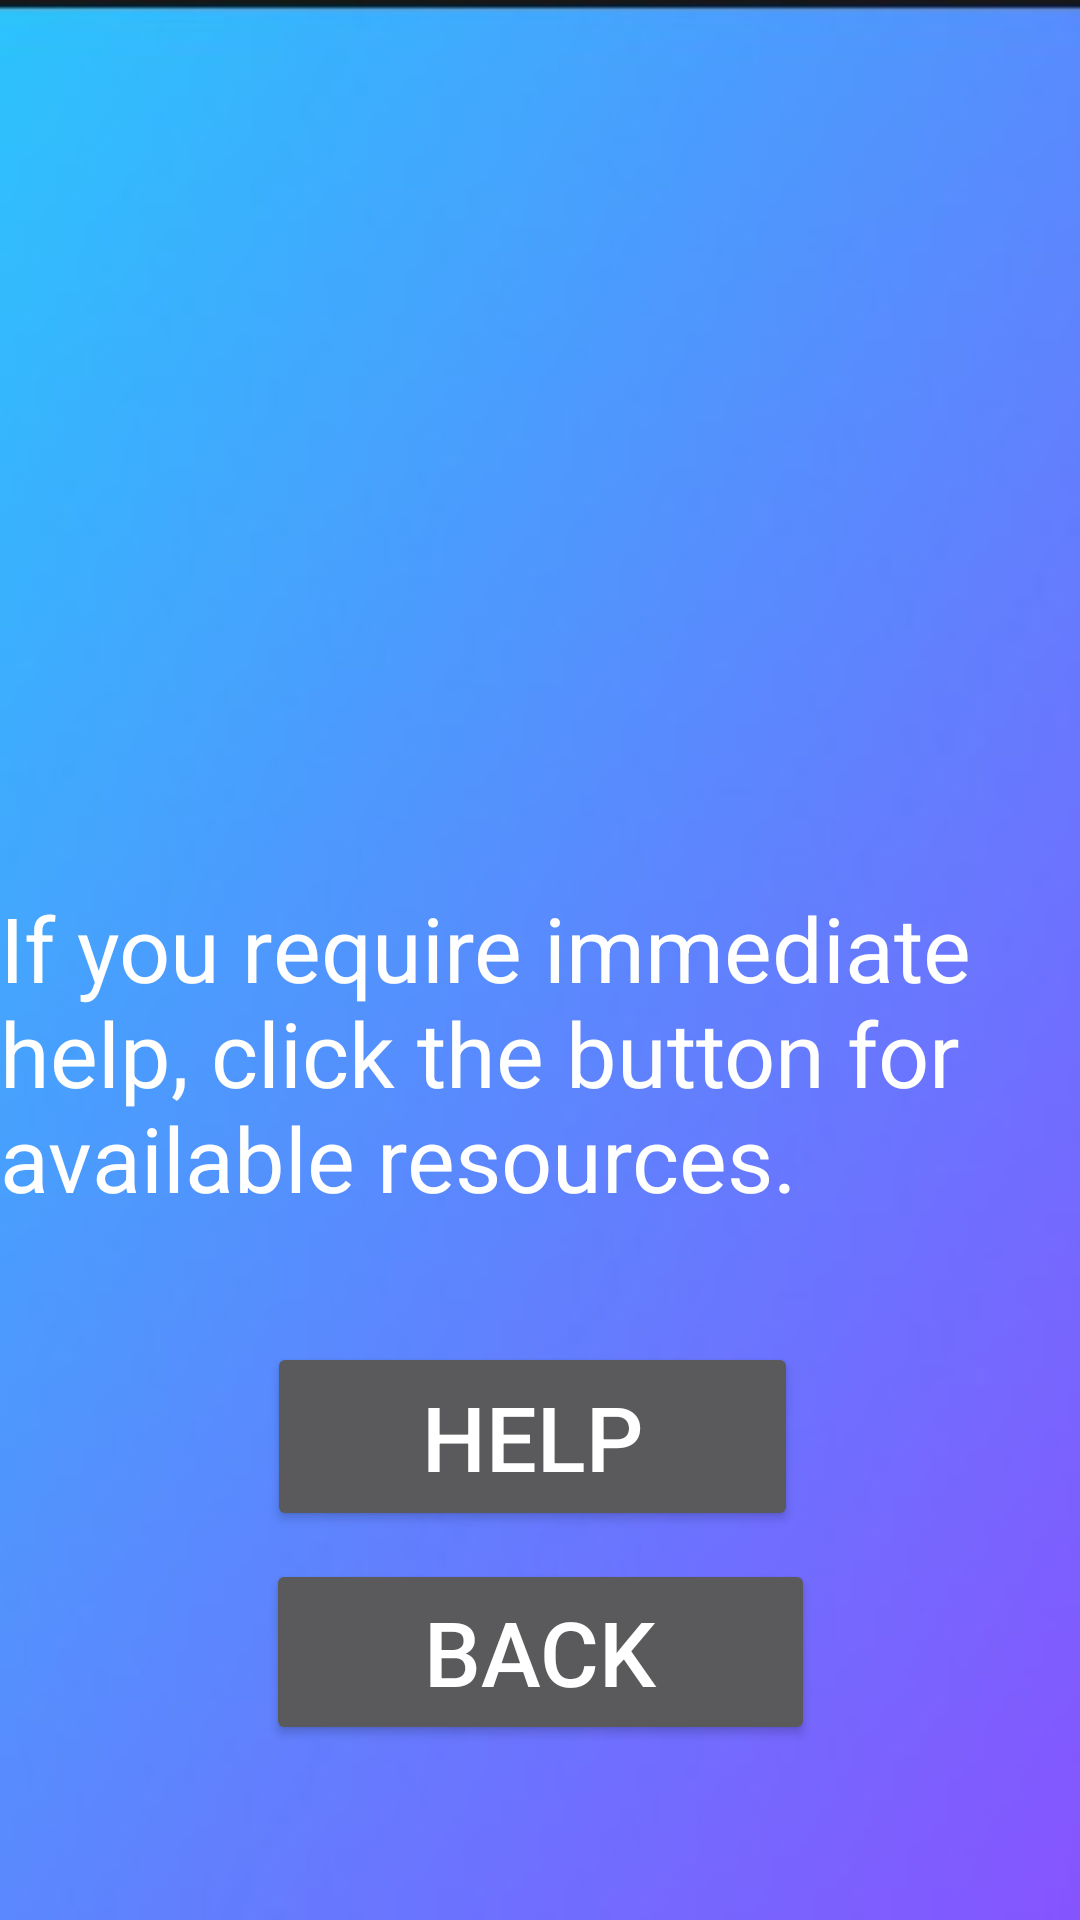

Android layout source for this screen:
<!-- AndroidManifest.xml: application theme Theme.DegreePlanner -->
<!-- res/layout/activity_error404.xml -->
<?xml version="1.0" encoding="utf-8"?>
<androidx.constraintlayout.widget.ConstraintLayout xmlns:android="http://schemas.android.com/apk/res/android"
    xmlns:app="http://schemas.android.com/apk/res-auto"
    xmlns:tools="http://schemas.android.com/tools"
    android:layout_width="match_parent"
    android:layout_height="match_parent"
    android:background="@drawable/bck"
    tools:context=".ProfilePage">

    <TextView
        android:id="@+id/mental"
        android:layout_width="360dp"
        android:layout_height="123dp"
        android:text="If you require immediate help, click the button for available resources."
        android:textColor="@color/white"
        android:textSize="30dp"
        app:layout_constraintBottom_toBottomOf="parent"
        app:layout_constraintEnd_toEndOf="parent"
        app:layout_constraintHorizontal_bias="0.725"
        app:layout_constraintStart_toStartOf="parent"
        app:layout_constraintTop_toTopOf="parent"
        app:layout_constraintVertical_bias="0.572" />

    <Button
        android:id="@+id/button3"
        android:layout_width="183dp"
        android:layout_height="62dp"
        android:onClick="error"
        android:text="Back"
        android:textColor="@color/white"
        android:textSize="30dp"
        app:layout_constraintBottom_toBottomOf="parent"
        app:layout_constraintEnd_toEndOf="parent"
        app:layout_constraintStart_toStartOf="parent"
        app:layout_constraintTop_toTopOf="parent"
        app:layout_constraintVertical_bias="0.899" />

    <ImageView
        android:id="@+id/imageView4"
        android:layout_width="337dp"
        android:layout_height="296dp"
        app:layout_constraintBottom_toBottomOf="parent"
        app:layout_constraintEnd_toEndOf="parent"
        app:layout_constraintStart_toStartOf="parent"
        app:layout_constraintTop_toTopOf="parent"
        app:layout_constraintVertical_bias="0.071"
        app:srcCompat="@drawable/mentalhealth" />

    <Button
        android:id="@+id/button10"
        android:layout_width="177dp"
        android:layout_height="63dp"
        android:onClick="mentalHealth"
        android:text="HELP"
        android:textSize="30dp"
        app:layout_constraintBottom_toBottomOf="parent"
        app:layout_constraintEnd_toEndOf="parent"
        app:layout_constraintHorizontal_bias="0.487"
        app:layout_constraintStart_toStartOf="parent"
        app:layout_constraintTop_toTopOf="parent"
        app:layout_constraintVertical_bias="0.775" />
</androidx.constraintlayout.widget.ConstraintLayout>
<!-- resources referenced by this layout -->
<resources>
  <color name="white">#FFFFFFFF</color>
  <!-- drawable bck: jpeg bitmap (drawable-v24, 6642 bytes) -->
  <style name="Theme.DegreePlanner" parent="Theme.MaterialComponents.NoActionBar">
          
          <item name="colorPrimary">@color/purple_500</item>
          <item name="colorPrimaryVariant">@color/purple_700</item>
          <item name="colorOnPrimary">@color/white</item>
          
          <item name="colorSecondary">@color/teal_200</item>
          <item name="colorSecondaryVariant">@color/teal_700</item>
          <item name="colorOnSecondary">@color/black</item>
          
          <item name="android:statusBarColor">?attr/colorPrimaryVariant</item>
          
          
      </style>
  <color name="purple_500">#FF6200EE</color>
  <color name="purple_700">#FF3700B3</color>
  <color name="teal_200">#FF03DAC5</color>
  <color name="teal_700">#FF018786</color>
  <color name="black">#FF000000</color>
</resources>
